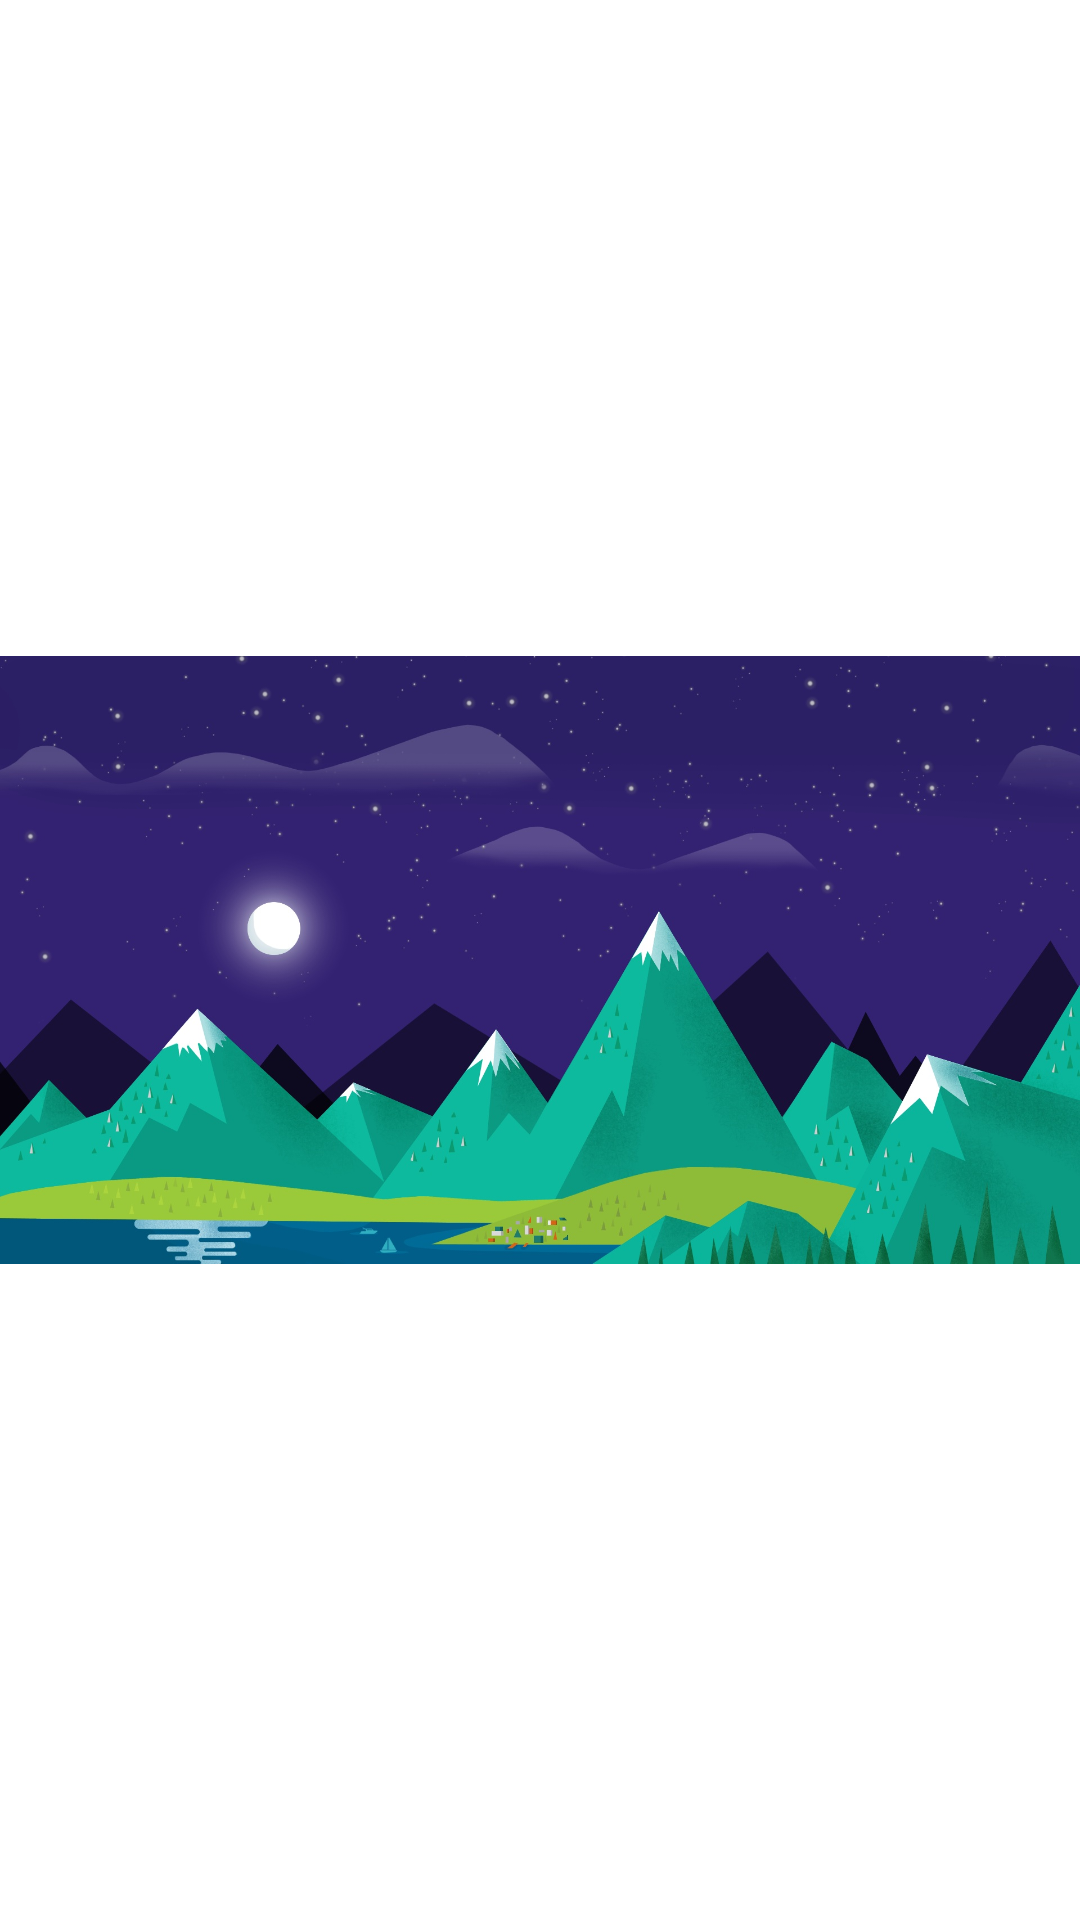

Reconstruct the res/layout file that produces this screen, plus the resources it refers to.
<!-- AndroidManifest.xml: application theme AppTheme -->
<!-- res/layout/list_header_view.xml -->
<?xml version="1.0" encoding="utf-8"?>
<LinearLayout xmlns:android="http://schemas.android.com/apk/res/android"
    android:orientation="vertical" android:layout_width="match_parent"
    android:layout_height="match_parent">

    <ImageView
        android:layout_width="wrap_content"
        android:layout_height="wrap_content"
        android:id="@+id/imageView4"
        android:src="@drawable/sample"
        android:contentDescription="Sample image" />
</LinearLayout>
<!-- resources referenced by this layout -->
<resources>
  <!-- drawable sample: jpg bitmap (drawable, 209097 bytes) -->
  <style name="AppTheme" parent="Theme.AppCompat.Light.NoActionBar">
  
          
          <item name="colorPrimary">@color/primaryColor</item>
          <item name="colorPrimaryDark">@color/primaryColorDark</item>
          <item name="colorAccent">@color/accentColor</item>
          <item name="android:windowBackground">@color/windowBackground</item>
  
          
          <item name="android:textColorPrimary">@color/primary_text_default_material_dark</item>
          <item name="android:textColorSecondary">@color/primary_text_default_material_light</item>
          <item name="android:textColor">@color/primary_text_default_material_light</item>
          <item name="android:actionMenuTextColor">@color/primary_text_default_material_light</item>
  
  
          <item name="android:actionMenuTextAppearance">@style/AppTheme.ToolbarMenuItems</item>
  
  
          
  
          
          <item name="android:windowContentTransitions">true</item>
          
  
  
          
          <item name="android:dialogTheme">@style/AppTheme.DialogTheme</item>
  
      </style>
  <color name="primaryColor">@color/teal_500</color>
  <color name="primaryColorDark">@color/teal_700</color>
  <color name="accentColor">@color/primaryColor</color>
  <color name="windowBackground">@color/grey_white_1000</color>
  <style name="AppTheme.ToolbarMenuItems" parent="AppTheme">
          <item name="android:textSize">16sp</item>
      </style>
  <style name="AppTheme.DialogTheme" parent="Theme.AppCompat.Light.Dialog">
  
          <item name="android:colorPrimary">@color/primaryColor</item>
          <item name="android:colorPrimaryDark">@color/primaryColorDark</item>
          <item name="android:colorAccent">@color/accentColor</item>
  
      </style>
  <color name="teal_500">#009688</color>
  <color name="teal_700">#00796b</color>
  <color name="grey_white_1000">#ffffff</color>
</resources>
